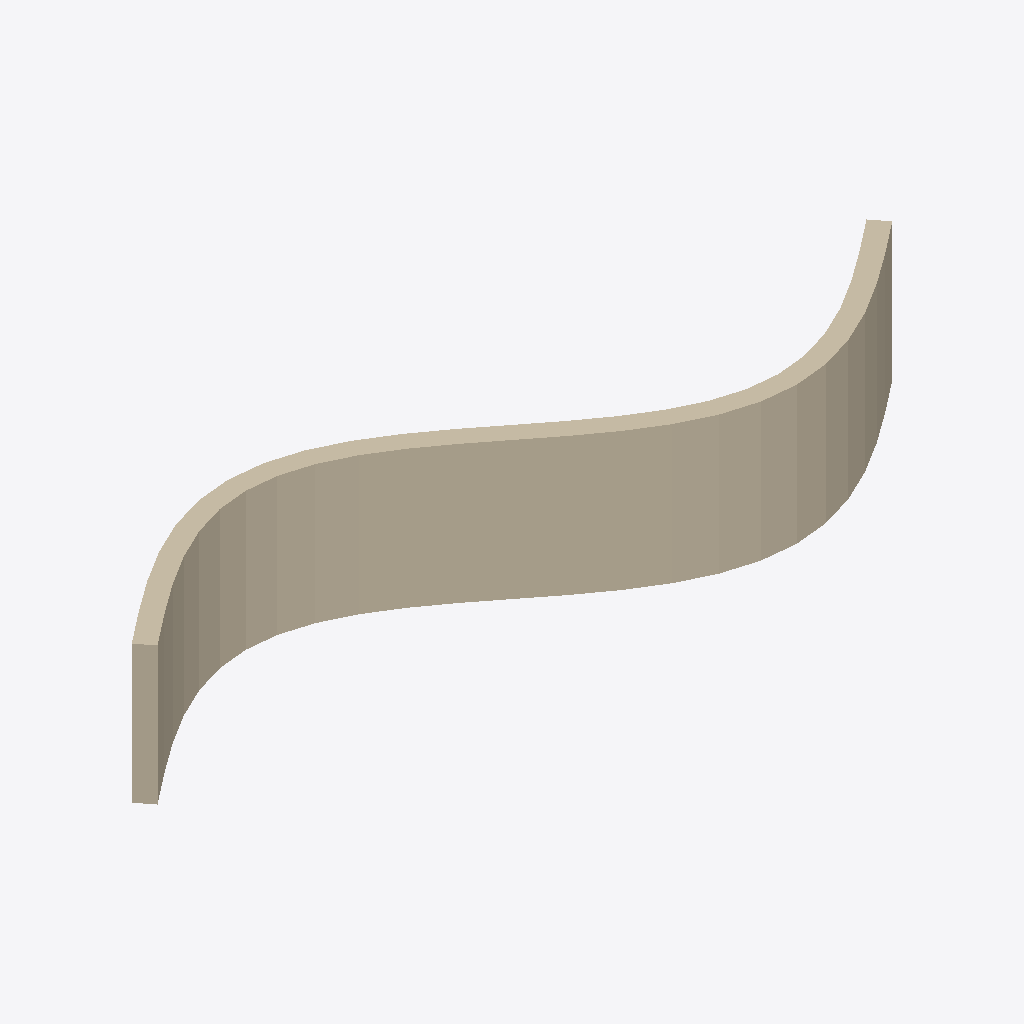
Isometric view of an IFC building model (IFC-SPF (STEP), schema IFC4X3, length unit metre), seen from the south-west, elements coloured by IFC class: 1 wall (beige).
Extent 16.2 m × 4.4 m × 3.0 m (x, y, z). Elements (1): 1 IfcWall.

HEADER;
FILE_DESCRIPTION(('ViewDefinition[DesignTransferView]'),'2;1');
FILE_NAME('/dev/null','2026-03-23T20:12:22+01:00',(''),(''),'IfcOpenShell 0.8.3.post2','IfcOpenShell 0.8.3.post2','Nobody');
FILE_SCHEMA(('IFC4X3'));
ENDSEC;
DATA;
#1=IFCPROJECT('22lRZ5_Nz4ag2KP7CSw0Ft',$,'Thesis Test T11',$,$,$,$,(#10),#5);
#12=IFCSITE('1rbIVBgC59fBhFuMB9234K',$,'Testgelände',$,$,$,$,$,$,$,$,$,$,$);
#417=IFCWALL('2BFWwJbRDFKhcUVhEQAnuh',$,'Stützmauer T11 — S-förmig gekrümmte Wand (Serpentine)',$,$,#423,#413,$,.RETAININGWALL.);
ENDSEC;
